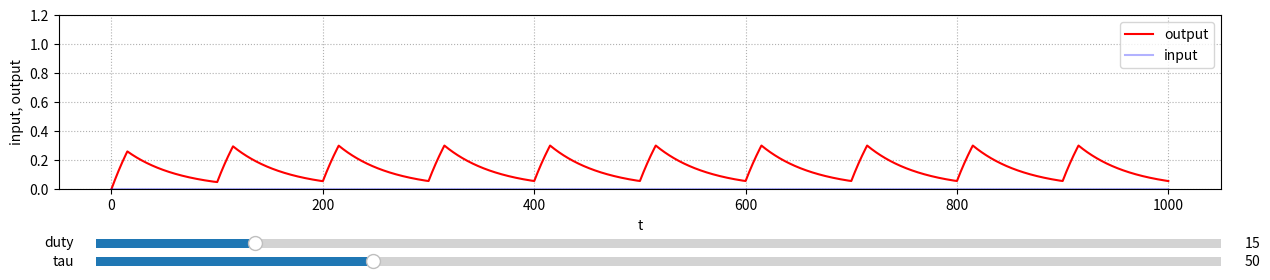

Here is the Python script that generated this plot:
"""
duty比により積分器出力のレベルが変わることを確認する

"""
from scipy.integrate import odeint
import numpy as np
import matplotlib.pyplot as plt
from matplotlib.widgets import Slider

duty = 15
tau = 50

def on_key(event):
    current_duty = slider_duty.val
    current_tau  = slider_tau.val

    if event.key == 'right':
        delta = np.ceil(current_duty * 10) / 10 - current_duty
        if delta == 0:
            slider_duty.set_val(current_duty + 0.1)
        else:
            slider_duty.set_val(current_duty + delta)

    elif event.key == 'left':
        delta = current_duty - np.floor(current_duty * 10) / 10
        if delta == 0:
            slider_duty.set_val(current_duty - 0.1)
        else:
            slider_duty.set_val(current_duty - delta)
    
    elif event.key == 'up':
        delta = np.ceil(current_tau * 10) / 10 - current_tau
        if delta == 0:
            slider_tau.set_val(current_tau + 0.1)
        else:
            slider_tau.set_val(current_tau + delta)
    
    elif event.key == 'down':
        delta = current_tau - np.floor(current_tau * 10) / 10
        if delta == 0:
            slider_tau.set_val(current_tau - 0.1)
        else:
            slider_tau.set_val(current_tau - delta)

# 入力パルス
def system_response(y, t):
    global duty, tau
    if t % 100 < duty:
        u = 1.0
    else:
        u = 0.0

    dydt = (-y + u)/tau
    return dydt

# 初期値
y0 = 0

t = np.arange(0, 1000, 0.01)
ut = np.zeros((t.shape), np.float32)
y = odeint(system_response, y0, t)

fig, ax = plt.subplots(figsize=(15, 3))
plt_y, = ax.plot(t, y, label='output', c='red')
plt_ut, = ax.plot(t, ut, label='input', c='blue', alpha = 0.3)

fig.canvas.mpl_connect('key_press_event', on_key)

# 下にスライダーを配置したいので、グラフを上に移動する
plt.subplots_adjust(bottom=0.3)

plt_y.axes.set_ylim(0, 1.2)

# Sliderの位置設定
ax_duty = plt.axes([0.15, 0.09, 0.75, 0.06])
ax_tau = plt.axes([0.15, 0.03, 0.75, 0.06])

# Sliderオブジェクトのインスタンスの作成
slider_duty = Slider(ax_duty, 'duty', 1, 100, valinit=15)
slider_tau = Slider(ax_tau, 'tau', 1, 200, valinit=50)

ax.set_xlabel('t')
ax.set_ylabel('input, output')
ax.legend(loc='best')
ax.grid(ls=':')

print('Hit q-key to terminate')
print('Slide the lever or hit arrow-key to change parameter')

def updatePlot():
    global duty, tau
    ut = np.zeros((t.shape), np.float32)
    ut[t % 100 < duty] = 1.0
    ut[t % 100 >= duty] = 0.0
    y = odeint(system_response, y0, t)

    plt_y.set_ydata(y)
    plt_ut.set_ydata(ut)

def update_duty(slider_val):
    global duty
    duty = slider_val
    updatePlot()

def update_tau(slider_val):
    global tau
    tau = slider_val
    updatePlot()

# Slider値変更時の処理の呼び出し
slider_duty.on_changed(update_duty)
slider_tau.on_changed(update_tau)

fig.show()
input('Hit any key to terminate')
